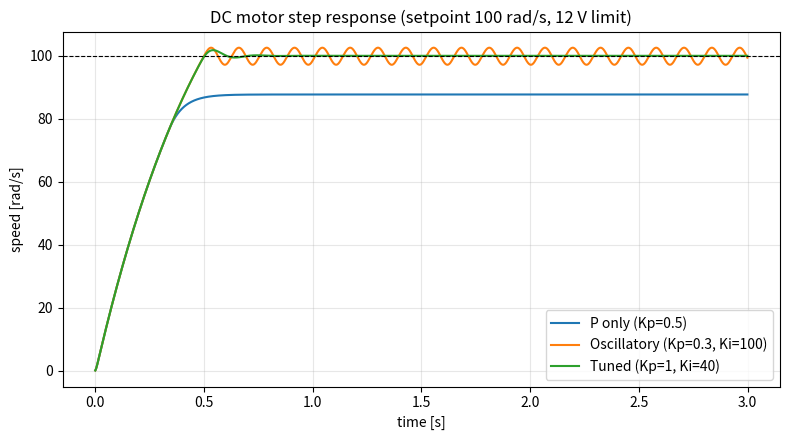

Reproduce this figure in Python.
"""DC motor speed control: simulated plant + discrete PID, compare 3 gain sets."""
import numpy as np
import matplotlib

matplotlib.use("Agg")
import matplotlib.pyplot as plt

# Motor parameters (SI): inertia, friction, torque/back-EMF const, resistance, inductance
J, B, K, R, L = 0.002, 0.001, 0.05, 1.0, 0.005
V_MAX = 12.0
DT = 1e-3

GAINS = {
    "P only (Kp=0.5)": (0.5, 0.0, 0.0),
    "Oscillatory (Kp=0.3, Ki=100)": (0.3, 100.0, 0.0),
    "Tuned (Kp=1, Ki=40)": (1.0, 40.0, 0.0),
}


def simulate(kp, ki, kd, setpoint=100.0, t_end=3.0):
    """Return (t, speed[rad/s]). Voltage saturates at +-V_MAX; integrator uses clamping anti-windup."""
    n = int(t_end / DT)
    w = i = integ = prev_err = 0.0
    out = np.empty(n)
    for k in range(n):
        err = setpoint - w
        d = (err - prev_err) / DT if k else 0.0
        u_raw = kp * err + ki * integ + kd * d
        u = float(np.clip(u_raw, -V_MAX, V_MAX))
        if u == u_raw:  # integrate only when not saturated
            integ += err * DT
        prev_err = err
        i += DT * (u - R * i - K * w) / L
        w += DT * (K * i - B * w) / J
        out[k] = w
    return np.arange(n) * DT, out


def metrics(t, y, setpoint=100.0, band=0.02):
    """Overshoot (%) and 2% settling time (s; inf if never settles)."""
    overshoot = max(0.0, (y.max() - setpoint) / setpoint * 100)
    outside = np.where(np.abs(y - setpoint) > band * setpoint)[0]
    if len(outside) == 0:
        return overshoot, 0.0
    if outside[-1] == len(t) - 1:
        return overshoot, float("inf")
    return overshoot, float(t[outside[-1] + 1])


if __name__ == "__main__":
    plt.figure(figsize=(8, 4.5))
    for name, g in GAINS.items():
        t, y = simulate(*g)
        os_, ts = metrics(t, y)
        print(f"{name:28s} overshoot={os_:6.2f}%  settling={ts:.3f}s")
        plt.plot(t, y, label=name)
    plt.axhline(100, color="k", ls="--", lw=0.8)
    plt.xlabel("time [s]"); plt.ylabel("speed [rad/s]")
    plt.title("DC motor step response (setpoint 100 rad/s, 12 V limit)")
    plt.legend(); plt.grid(alpha=0.3); plt.tight_layout()
    plt.savefig("step_response.png", dpi=120)
